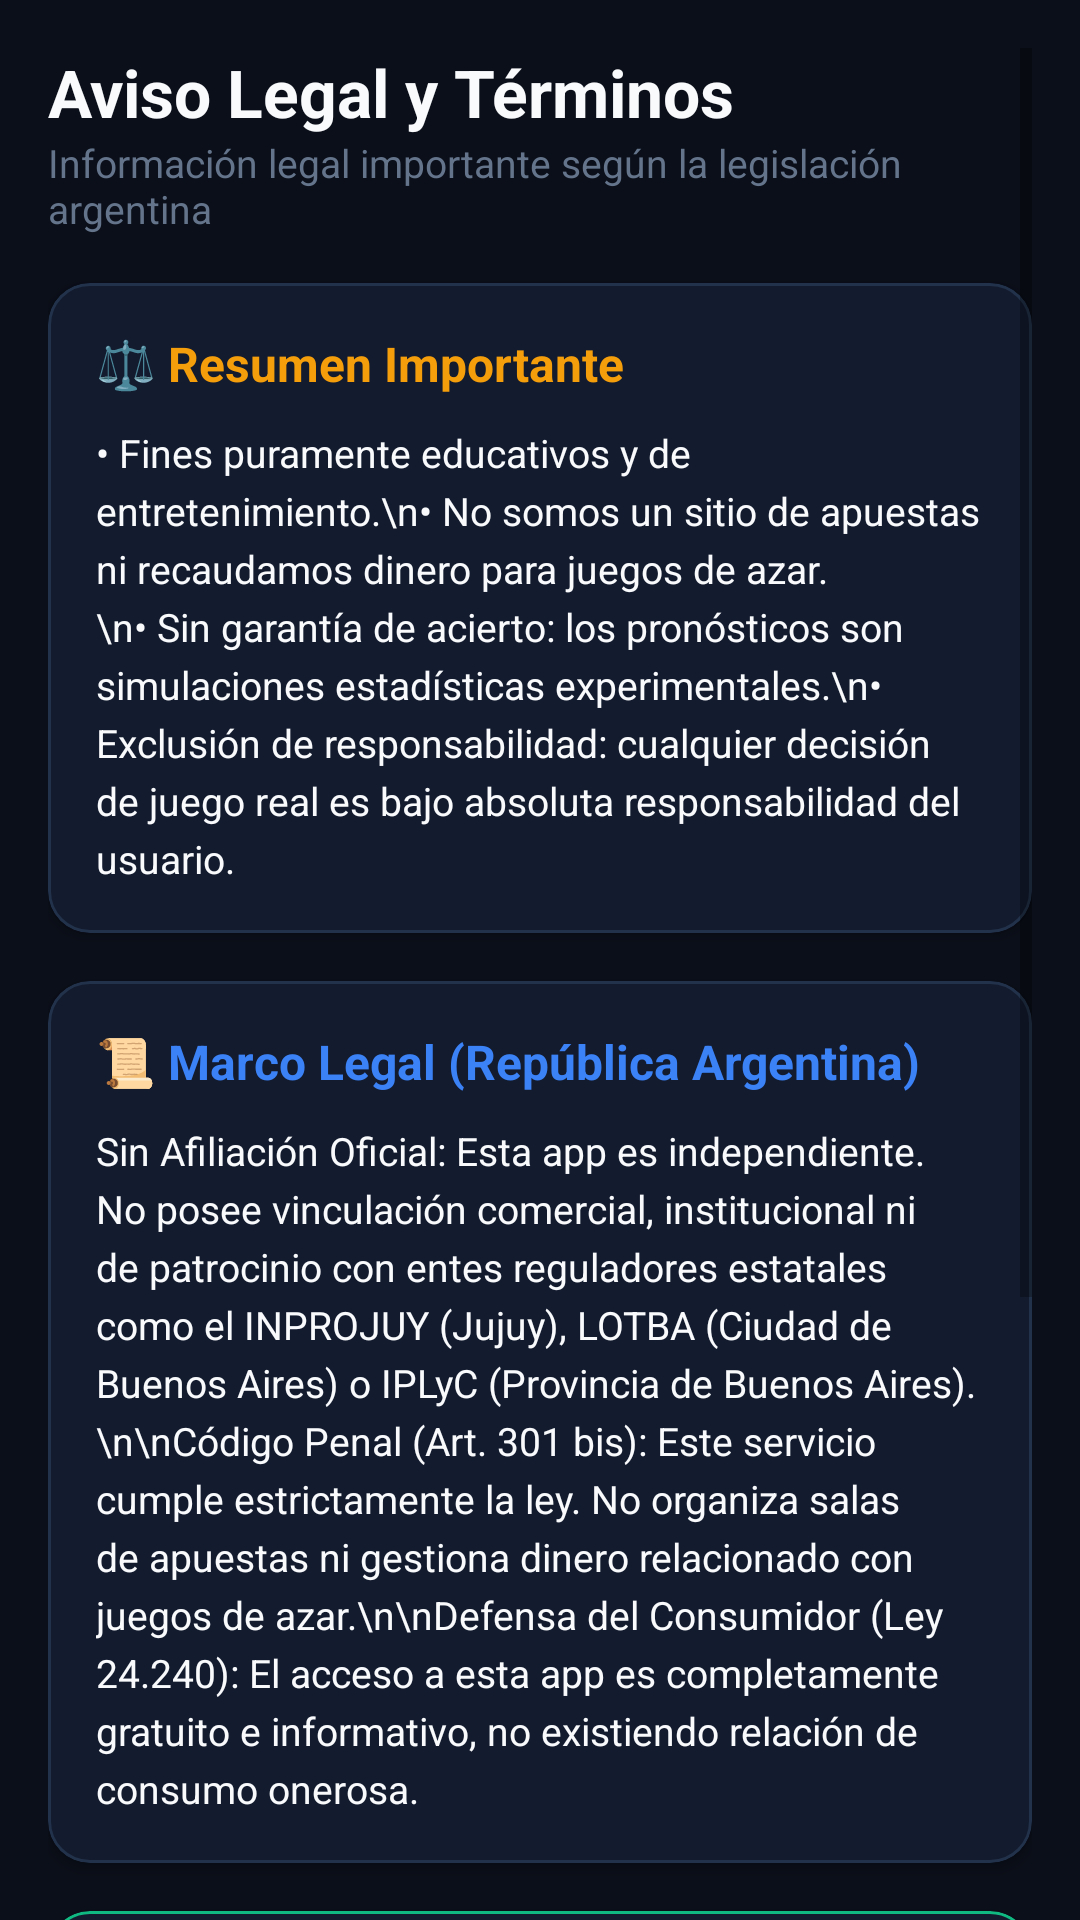

This screen was rendered from an Android layout file. Write that file and the resources it references.
<!-- AndroidManifest.xml: application theme Theme.LoteriasApp -->
<!-- res/layout/fragment_legales.xml -->
<?xml version="1.0" encoding="utf-8"?>
<ScrollView xmlns:android="http://schemas.android.com/apk/res/android"
    xmlns:app="http://schemas.android.com/apk/res-auto"
    android:layout_width="match_parent"
    android:layout_height="match_parent"
    android:background="@color/bg_main"
    android:paddingHorizontal="16dp"
    android:paddingTop="16dp"
    android:paddingBottom="30dp"
    android:clipToPadding="false">

    <LinearLayout
        android:layout_width="match_parent"
        android:layout_height="wrap_content"
        android:orientation="vertical">

        <TextView
            android:layout_width="wrap_content"
            android:layout_height="wrap_content"
            android:text="Aviso Legal y Términos"
            android:textColor="@color/text_primary"
            android:textSize="22sp"
            android:textStyle="bold" />

        <TextView
            android:layout_width="wrap_content"
            android:layout_height="wrap_content"
            android:text="Información legal importante según la legislación argentina"
            android:textColor="@color/text_muted"
            android:textSize="13sp"
            android:layout_marginBottom="16dp" />

        
        <com.google.android.material.card.MaterialCardView
            android:layout_width="match_parent"
            android:layout_height="wrap_content"
            android:layout_marginBottom="16dp"
            app:cardCornerRadius="14dp"
            app:cardElevation="2dp"
            app:cardBackgroundColor="@color/bg_card"
            app:strokeColor="@color/border_subtle"
            app:strokeWidth="1dp">

            <LinearLayout
                android:layout_width="match_parent"
                android:layout_height="wrap_content"
                android:orientation="vertical"
                android:padding="16dp">

                <TextView
                    android:layout_width="wrap_content"
                    android:layout_height="wrap_content"
                    android:text="⚖️ Resumen Importante"
                    android:textColor="@color/accent_gold"
                    android:textSize="16sp"
                    android:textStyle="bold" />

                <TextView
                    android:layout_width="match_parent"
                    android:layout_height="wrap_content"
                    android:layout_marginTop="10dp"
                    android:text="• Fines puramente educativos y de entretenimiento.\n• No somos un sitio de apuestas ni recaudamos dinero para juegos de azar.\n• Sin garantía de acierto: los pronósticos son simulaciones estadísticas experimentales.\n• Exclusión de responsabilidad: cualquier decisión de juego real es bajo absoluta responsabilidad del usuario."
                    android:textColor="@color/text_primary"
                    android:textSize="13sp"
                    android:lineSpacingExtra="4dp" />
            </LinearLayout>
        </com.google.android.material.card.MaterialCardView>

        
        <com.google.android.material.card.MaterialCardView
            android:layout_width="match_parent"
            android:layout_height="wrap_content"
            android:layout_marginBottom="16dp"
            app:cardCornerRadius="14dp"
            app:cardElevation="2dp"
            app:cardBackgroundColor="@color/bg_card"
            app:strokeColor="@color/border_subtle"
            app:strokeWidth="1dp">

            <LinearLayout
                android:layout_width="match_parent"
                android:layout_height="wrap_content"
                android:orientation="vertical"
                android:padding="16dp">

                <TextView
                    android:layout_width="wrap_content"
                    android:layout_height="wrap_content"
                    android:text="📜 Marco Legal (República Argentina)"
                    android:textColor="@color/primary_blue_light"
                    android:textSize="16sp"
                    android:textStyle="bold" />

                <TextView
                    android:layout_width="match_parent"
                    android:layout_height="wrap_content"
                    android:layout_marginTop="10dp"
                    android:text="Sin Afiliación Oficial: Esta app es independiente. No posee vinculación comercial, institucional ni de patrocinio con entes reguladores estatales como el INPROJUY (Jujuy), LOTBA (Ciudad de Buenos Aires) o IPLyC (Provincia de Buenos Aires).\n\nCódigo Penal (Art. 301 bis): Este servicio cumple estrictamente la ley. No organiza salas de apuestas ni gestiona dinero relacionado con juegos de azar.\n\nDefensa del Consumidor (Ley 24.240): El acceso a esta app es completamente gratuito e informativo, no existiendo relación de consumo onerosa."
                    android:textColor="@color/text_primary"
                    android:textSize="13sp"
                    android:lineSpacingExtra="4dp" />
            </LinearLayout>
        </com.google.android.material.card.MaterialCardView>

        
        <com.google.android.material.card.MaterialCardView
            android:layout_width="match_parent"
            android:layout_height="wrap_content"
            android:layout_marginBottom="24dp"
            app:cardCornerRadius="14dp"
            app:cardElevation="2dp"
            app:cardBackgroundColor="@color/bg_card"
            app:strokeColor="@color/accent_green"
            app:strokeWidth="1dp">

            <LinearLayout
                android:layout_width="match_parent"
                android:layout_height="wrap_content"
                android:orientation="vertical"
                android:padding="16dp">

                <TextView
                    android:layout_width="wrap_content"
                    android:layout_height="wrap_content"
                    android:text="🤝 Juego Responsable y Asistencia"
                    android:textColor="@color/accent_green"
                    android:textSize="16sp"
                    android:textStyle="bold" />

                <TextView
                    android:layout_width="match_parent"
                    android:layout_height="wrap_content"
                    android:layout_marginTop="8dp"
                    android:text="El juego compulsivo (ludopatía) es perjudicial para la salud. Juegue con moderación. Si siente que el juego le causa problemas, solicite ayuda profesional gratuita y confidencial."
                    android:textColor="@color/text_primary"
                    android:textSize="13sp"
                    android:lineSpacingExtra="3dp" />

                
                <com.google.android.material.button.MaterialButton
                    android:id="@+id/btnCallHelp"
                    android:layout_width="match_parent"
                    android:layout_height="wrap_content"
                    android:layout_marginTop="14dp"
                    android:text="Llamar a Línea de Ayuda: 0800-333-0333"
                    android:textColor="@color/white"
                    android:textStyle="bold"
                    android:textSize="13sp"
                    app:cornerRadius="10dp"
                    app:backgroundTint="@color/accent_green" />

                <TextView
                    android:layout_width="match_parent"
                    android:layout_height="wrap_content"
                    android:layout_marginTop="10dp"
                    android:text="Línea de Orientación Nacional: 0800-333-0333 (gratuita en todo el país) | Jugadores Anónimos Argentina: www.jugadoresanonimos.org.ar"
                    android:textColor="@color/text_muted"
                    android:textSize="11sp" />
            </LinearLayout>
        </com.google.android.material.card.MaterialCardView>

    </LinearLayout>
</ScrollView>
<!-- resources referenced by this layout -->
<resources>
  <color name="accent_gold">#F59E0B</color>
  <color name="accent_green">#10B981</color>
  <color name="bg_card">#131B2E</color>
  <color name="bg_main">#0B0F19</color>
  <color name="border_subtle">#22324B</color>
  <color name="primary_blue_light">#3B82F6</color>
  <color name="text_muted">#64748B</color>
  <color name="text_primary">#F8FAFC</color>
  <color name="white">#FFFFFF</color>
  <style name="Theme.LoteriasApp" parent="Theme.MaterialComponents.DayNight.NoActionBar">
          
          <item name="colorPrimary">@color/primary_blue</item>
          <item name="colorPrimaryVariant">@color/primary_blue_light</item>
          <item name="colorOnPrimary">@color/white</item>
          
          
          <item name="colorSecondary">@color/primary_blue_light</item>
          <item name="colorSecondaryVariant">@color/primary_blue</item>
          <item name="colorOnSecondary">@color/white</item>
          
          
          <item name="android:statusBarColor">@color/bg_main</item>
          <item name="android:windowLightStatusBar">false</item>
          <item name="android:navigationBarColor">@color/bg_bottom_nav</item>
  
          
          <item name="android:windowBackground">@color/bg_main</item>
      </style>
  <color name="primary_blue">#0D6EFD</color>
  <color name="bg_bottom_nav">#0D1322</color>
</resources>
